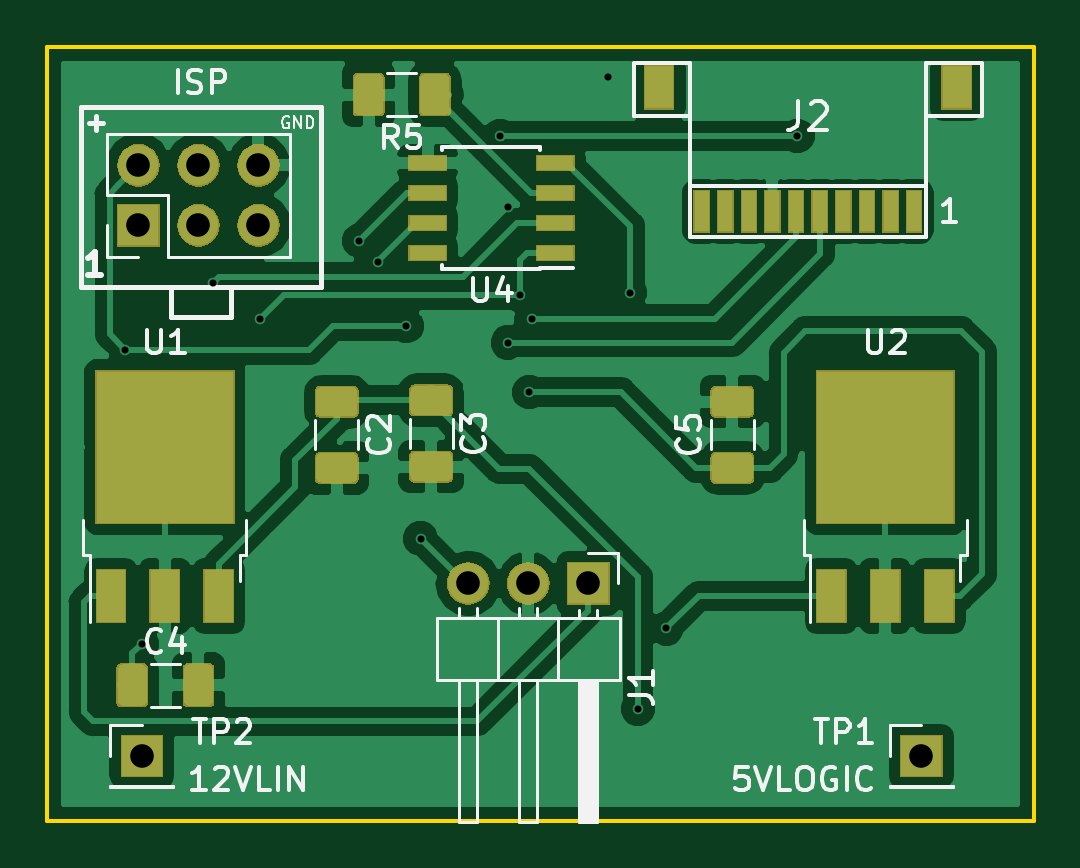
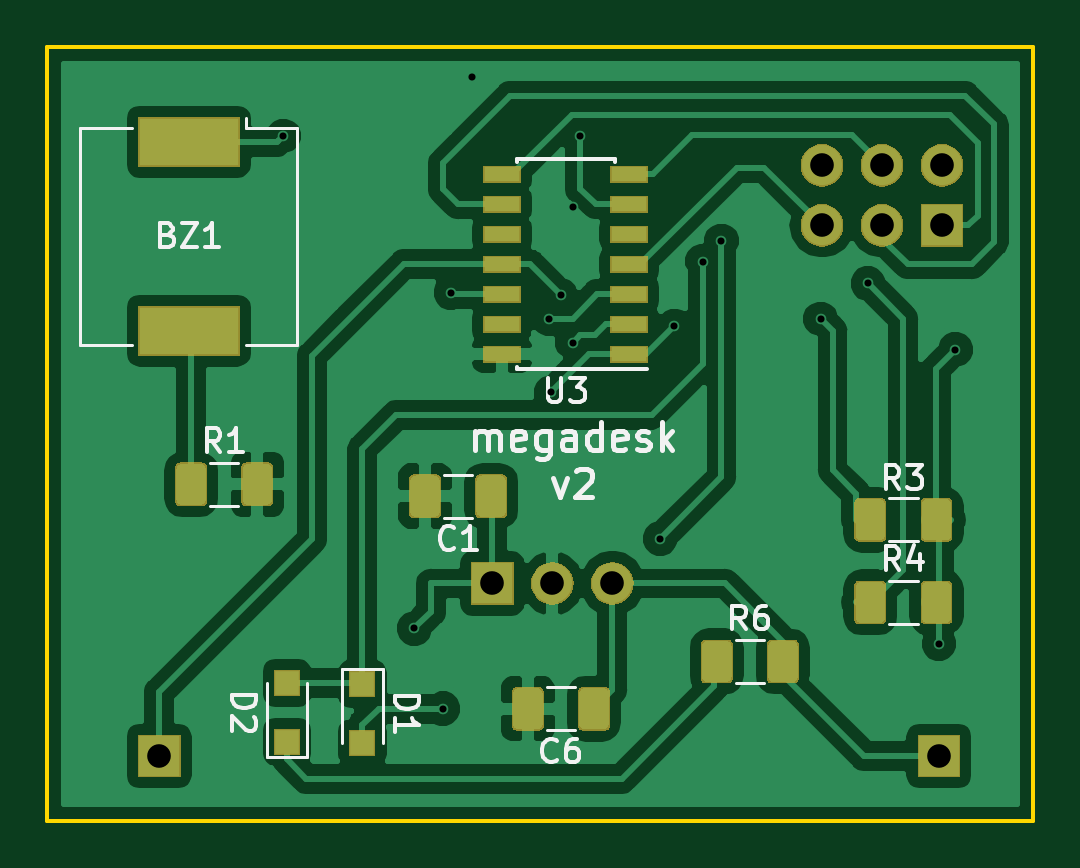
Circuit board: 9 layer files. Board 41.7 x 32.8 mm.
- bottom_copper: megadesk-B.Cu.gbr (86933 bytes)
- bottom_mask: megadesk-B.Mask.gbr (23108 bytes)
- bottom_silk: megadesk-B.SilkS.gbr (12629 bytes)
- outline: megadesk-Edge.Cuts.gbr (796 bytes)
- top_copper: megadesk-F.Cu.gbr (82086 bytes)
- top_mask: megadesk-F.Mask.gbr (22440 bytes)
- top_silk: megadesk-F.SilkS.gbr (18073 bytes)
- drill: megadesk-NPTH.drl (140 bytes)
- drill: megadesk-PTH.drl (636 bytes)

=== bottom_copper: megadesk-B.Cu.gbr (86933 bytes, source omitted) ===
=== bottom_mask: megadesk-B.Mask.gbr (23108 bytes, source omitted) ===
=== bottom_silk: megadesk-B.SilkS.gbr (12629 bytes, source omitted) ===
=== outline: megadesk-Edge.Cuts.gbr ===
G04 #@! TF.GenerationSoftware,KiCad,Pcbnew,(5.0.1)-rc2*
G04 #@! TF.CreationDate,2018-12-08T16:36:11-05:00*
G04 #@! TF.ProjectId,megadesk,6D6567616465736B2E6B696361645F70,rev?*
G04 #@! TF.SameCoordinates,Original*
G04 #@! TF.FileFunction,Profile,NP*
%FSLAX46Y46*%
G04 Gerber Fmt 4.6, Leading zero omitted, Abs format (unit mm)*
G04 Created by KiCad (PCBNEW (5.0.1)-rc2) date 2018-12-08 4:36:11 PM*
%MOMM*%
%LPD*%
G01*
G04 APERTURE LIST*
%ADD10C,0.150000*%
G04 APERTURE END LIST*
D10*
X98700000Y-137350000D02*
X98700000Y-104600000D01*
X140450000Y-104600000D02*
X139700000Y-104600000D01*
X140450000Y-137350000D02*
X140450000Y-104600000D01*
X139700000Y-137350000D02*
X140450000Y-137350000D01*
X98700000Y-104600000D02*
X139700000Y-104600000D01*
X98700000Y-137350000D02*
X139700000Y-137350000D01*
M02*

=== top_copper: megadesk-F.Cu.gbr (82086 bytes, source omitted) ===
=== top_mask: megadesk-F.Mask.gbr (22440 bytes, source omitted) ===
=== top_silk: megadesk-F.SilkS.gbr (18073 bytes, source omitted) ===
=== drill: megadesk-NPTH.drl ===
M48
;DRILL file {KiCad (5.0.1)-rc2} date 2018-12-08 4:36:15 PM
;FORMAT={-:-/ absolute / inch / decimal}
FMAT,2
INCH,TZ
%
G90
G05
M72
T0
M30

=== drill: megadesk-PTH.drl ===
M48
;DRILL file {KiCad (5.0.1)-rc2} date 2018-12-08 4:36:15 PM
;FORMAT={-:-/ absolute / inch / decimal}
FMAT,2
INCH,TZ
T1C0.0118
T2C0.0394
%
G90
G05
M72
T1
X4.0157Y-4.622
X4.0433Y-5.1122
X4.1614Y-4.5118
X4.2402Y-4.5709
X4.4055Y-4.4409
X4.437Y-4.4752
X4.4843Y-4.5827
X4.5079Y-4.937
X4.6407Y-4.2657
X4.6535Y-4.3839
X4.6535Y-4.6102
X4.6732Y-4.5315
X4.689Y-4.6929
X4.6929Y-4.5709
X4.8209Y-4.1673
X4.8564Y-4.5272
X4.8701Y-5.2205
X4.9173Y-5.0866
X5.1358Y-4.2657
T2
X4.0433Y-5.2992
X4.5874Y-5.0118
X4.6874Y-5.0118
X4.7874Y-5.0118
X5.3425Y-5.2992
X4.0378Y-4.315
X4.0378Y-4.415
X4.1378Y-4.315
X4.1378Y-4.415
X4.2378Y-4.315
X4.2378Y-4.415
T0
M30

